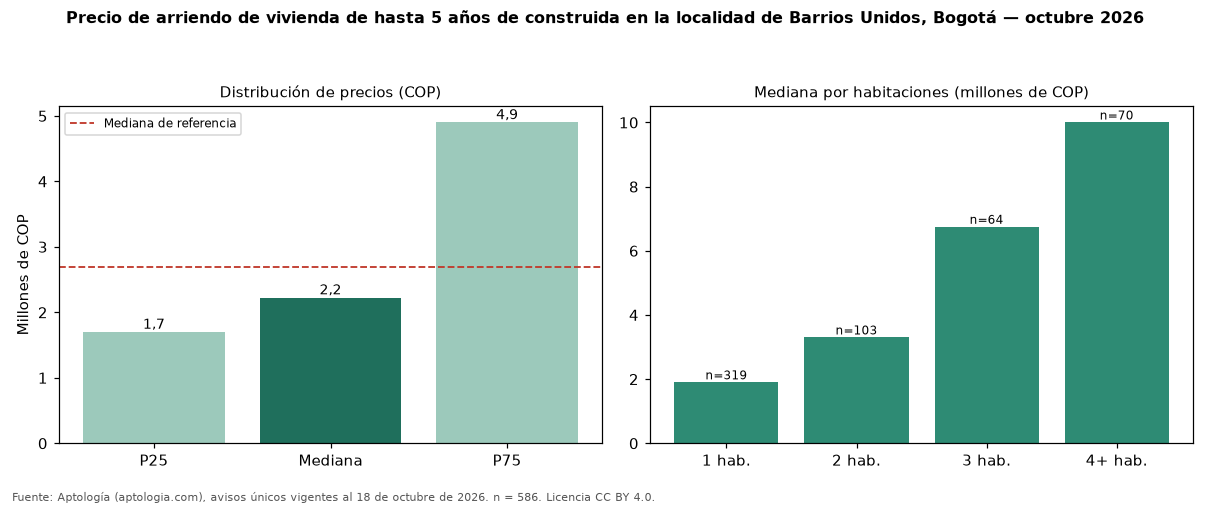

Data behind this chart, as committed beside it:
seccion, metrica, valor_cop, n
precio, p25, 1700000, 586
precio, mediana, 2225550, 586
precio, p75, 4900000, 586
cop_por_m2, p25, 37601, 586
cop_por_m2, mediana, 58341, 586
cop_por_m2, p75, 75000, 586
area, area_mediana_m2, 40.0, 586
habitaciones, 1, 1900000, 319
habitaciones, 2, 3300000, 103
habitaciones, 3, 6750000, 64
habitaciones, 4+, 10000000, 70
administracion, mediana, 335000, 153
estrato, moda, 4, 
parqueadero, porcentaje_con_parqueadero, 44.4, 586
referencia, mediana_referencia, 2700000, 927
referencia, mediana_cop_por_m2_referencia, 53408, 927
